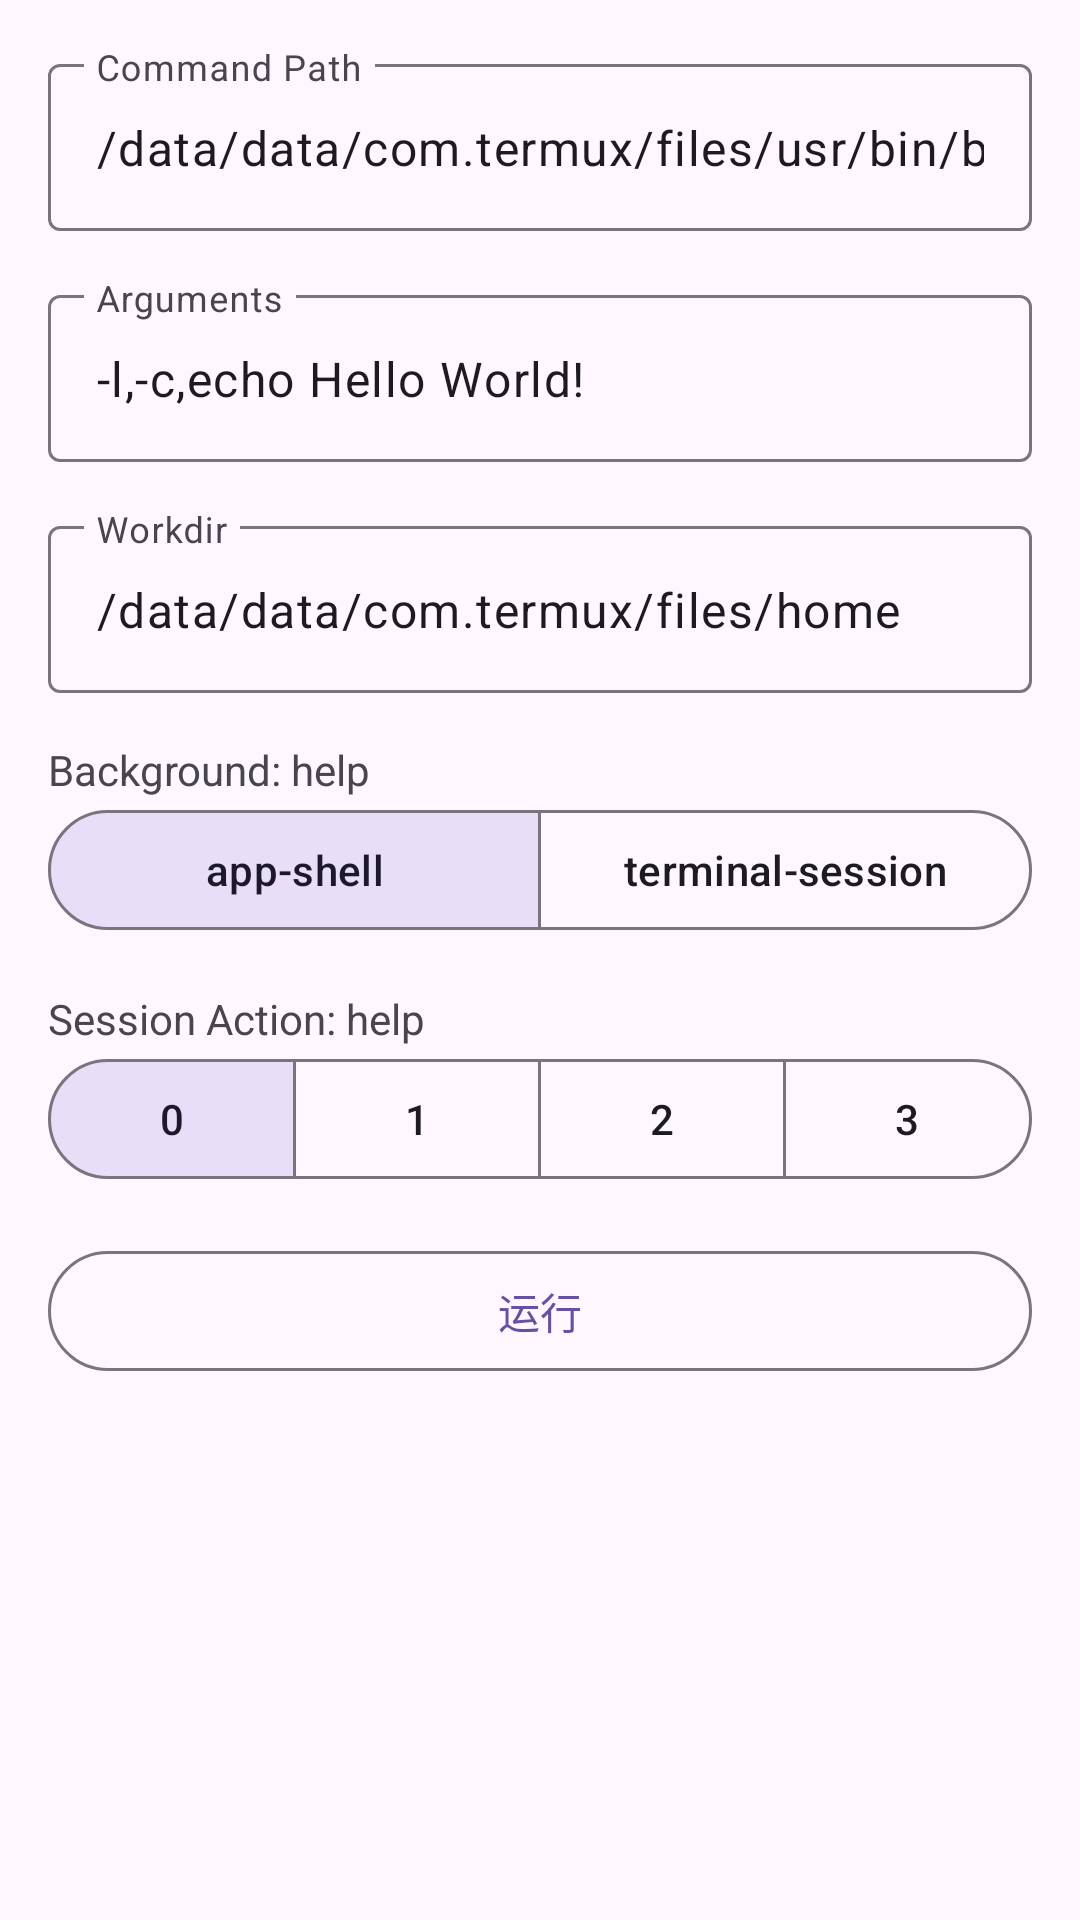

Produce the Android XML layout that renders to this screen, including the resource entries it uses.
<!-- AndroidManifest.xml: application theme Theme.TermuxRunnerKt -->
<!-- res/layout/activity_main.xml -->
<?xml version="1.0" encoding="utf-8"?>
<FrameLayout xmlns:android="http://schemas.android.com/apk/res/android"
    xmlns:tools="http://schemas.android.com/tools"
    xmlns:app="http://schemas.android.com/apk/res-auto"
    android:id="@+id/main"
    android:layout_width="match_parent"
    android:layout_height="match_parent"
    tools:context=".MainActivity">

    <LinearLayout
        android:layout_width="match_parent"
        android:layout_height="match_parent"
        android:orientation="vertical"
        android:padding="16dp">

        <com.google.android.material.textfield.TextInputLayout
            android:id="@+id/cmdPath"
            android:layout_width="match_parent"
            android:layout_height="wrap_content"
            app:endIconMode="clear_text"
            android:hint="Command Path">

            <com.google.android.material.textfield.TextInputEditText
                android:layout_width="match_parent"
                android:layout_height="wrap_content"
                android:singleLine="true"
                android:text="/data/data/com.termux/files/usr/bin/bash" />
        </com.google.android.material.textfield.TextInputLayout>


        <com.google.android.material.textfield.TextInputLayout
            android:id="@+id/argsString"
            android:layout_width="match_parent"
            android:layout_height="wrap_content"
            android:layout_marginTop="16dp"
            app:endIconMode="clear_text"
            android:hint="Arguments">

            <com.google.android.material.textfield.TextInputEditText
                android:layout_width="match_parent"
                android:singleLine="true"
                android:layout_height="wrap_content"
                android:text="-l,-c,echo Hello World!" />
        </com.google.android.material.textfield.TextInputLayout>

        <com.google.android.material.textfield.TextInputLayout
            android:id="@+id/workdir"
            android:layout_width="match_parent"
            android:layout_height="wrap_content"
            android:layout_marginTop="16dp"
            app:endIconMode="clear_text"
            android:hint="Workdir">

            <com.google.android.material.textfield.TextInputEditText
                android:layout_width="match_parent"
                android:layout_height="wrap_content"
                android:singleLine="true"
                android:text="/data/data/com.termux/files/home" />
        </com.google.android.material.textfield.TextInputLayout>

        <TextView
            android:id="@+id/backgroundHelp"
            android:layout_marginTop="16dp"
            android:layout_width="wrap_content"
            android:layout_height="wrap_content"
            android:text="Background: help" />

        <com.google.android.material.button.MaterialButtonToggleGroup
            android:id="@+id/backgroundGroup"
            style="@style/Widget.Material3.MaterialButtonGroup.Connected"
            android:layout_width="match_parent"
            android:layout_height="wrap_content"
            app:singleSelection="true"
            app:checkedButton="@id/backgroundButton1"
            app:selectionRequired="true">

            <com.google.android.material.button.MaterialButton
                android:id="@+id/backgroundButton1"
                android:layout_weight="1"
                style="?attr/materialButtonOutlinedStyle"
                android:layout_width="0dp"
                android:layout_height="wrap_content"
                android:text="app-shell" />

            <com.google.android.material.button.MaterialButton
                android:layout_weight="1"
                android:id="@+id/backgroundButton2"
                style="?attr/materialButtonOutlinedStyle"
                android:layout_width="0dp"
                android:layout_height="wrap_content"
                android:text="terminal-session" />

        </com.google.android.material.button.MaterialButtonToggleGroup>


        <TextView
            android:id="@+id/sessionActionHelp"
            android:layout_marginTop="16dp"
            android:layout_width="wrap_content"
            android:layout_height="wrap_content"
            android:text="Session Action: help"/>


        <com.google.android.material.button.MaterialButtonToggleGroup
            android:id="@+id/sessionActionGroup"
            style="@style/Widget.Material3.MaterialButtonGroup.Connected"
            android:layout_width="match_parent"
            android:layout_height="wrap_content"
            app:singleSelection="true"
            app:checkedButton="@id/button1"
            app:selectionRequired="true">

            <com.google.android.material.button.MaterialButton
                android:layout_weight="1"
                style="?attr/materialButtonOutlinedStyle"
                android:id="@+id/button1"
                android:layout_width="0dp"
                android:layout_height="wrap_content"
                android:text="0" />

            <com.google.android.material.button.MaterialButton
                android:layout_weight="1"
                style="?attr/materialButtonOutlinedStyle"
                android:id="@+id/button2"
                android:layout_width="0dp"
                android:layout_height="wrap_content"
                android:text="1" />

            <com.google.android.material.button.MaterialButton
                android:layout_weight="1"
                style="?attr/materialButtonOutlinedStyle"
                android:id="@+id/button3"
                android:layout_width="0dp"
                android:layout_height="wrap_content"
                android:text="2" />

            <com.google.android.material.button.MaterialButton
                android:layout_weight="1"
                style="?attr/materialButtonOutlinedStyle"
                android:id="@+id/button4"
                android:layout_width="0dp"
                android:layout_height="wrap_content"
                android:text="3" />
        </com.google.android.material.button.MaterialButtonToggleGroup>



        <com.google.android.material.button.MaterialButton
            android:id="@+id/exec"
            style="@style/Widget.Material3.Button.OutlinedButton"
            android:layout_width="match_parent"
            android:layout_height="wrap_content"
            android:layout_marginTop="16dp"
            android:text="运行" />
    </LinearLayout>

</FrameLayout>
<!-- resources referenced by this layout -->
<resources>
  <style name="Theme.TermuxRunnerKt" parent="Base.Theme.TermuxRunnerKt" />
  <style name="Base.Theme.TermuxRunnerKt" parent="Theme.Material3.DayNight.NoActionBar">
          
          
      </style>
</resources>
